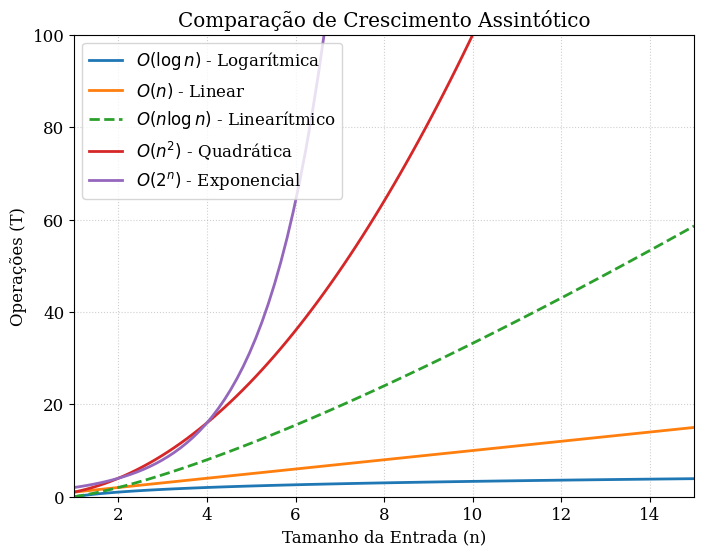
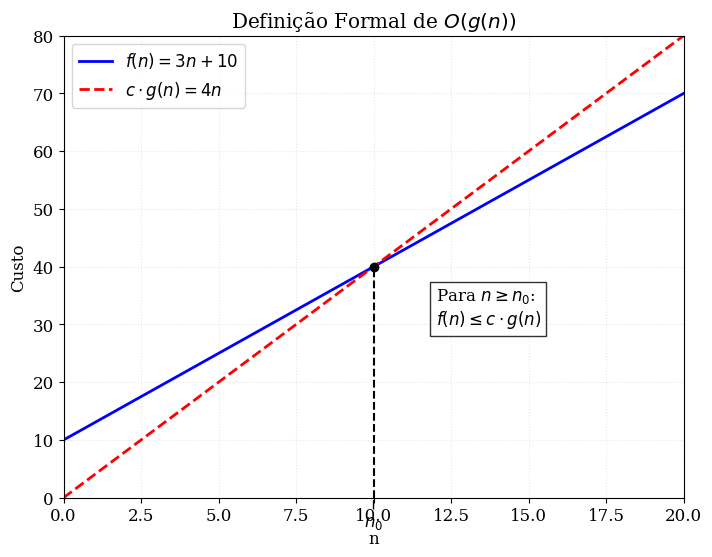

Here is the Python script that generated these plots, in order:
import matplotlib.pyplot as plt
import numpy as np

# Configuração para estilo acadêmico
plt.style.use('default')
plt.rcParams['font.family'] = 'serif'
plt.rcParams['font.size'] = 12

# ==========================================
# GRÁFICO 1: COMPARAÇÃO DE COMPLEXIDADES
# ==========================================
def plot_comparacao():
    # Dados de n (1 a 15 para visualizar bem a curvatura)
    n = np.linspace(1, 15, 100)

    # Funções
    y_log = np.log2(n)
    y_lin = n
    y_nlog = n * np.log2(n)
    y_quad = n**2
    y_exp = 2**n

    plt.figure(figsize=(8, 6))
    
    # Plotando as linhas
    plt.plot(n, y_log, label=r'$O(\log n)$ - Logarítmica', linewidth=2)
    plt.plot(n, y_lin, label=r'$O(n)$ - Linear', linewidth=2)
    plt.plot(n, y_nlog, label=r'$O(n \log n)$ - Linearítmico', linewidth=2, linestyle='--')
    plt.plot(n, y_quad, label=r'$O(n^2)$ - Quadrática', linewidth=2)
    plt.plot(n, y_exp, label=r'$O(2^n)$ - Exponencial', linewidth=2)

    # Ajustes de Limites para o gráfico não ficar distorcido pela exponencial
    plt.ylim(0, 100)
    plt.xlim(1, 15)

    # Decoração
    plt.xlabel('Tamanho da Entrada (n)')
    plt.ylabel('Operações (T)')
    plt.title('Comparação de Crescimento Assintótico')
    plt.grid(True, linestyle=':', alpha=0.6)
    plt.legend()
    
    # Salvar
    plt.savefig('grafico_comparacao.pdf', format='pdf', bbox_inches='tight')
    plt.savefig('grafico_comparacao.png', format='png', dpi=300, bbox_inches='tight')
    plt.show()
    print("Gráfico 1 gerado: grafico_comparacao.pdf")

# ==========================================
# GRÁFICO 2: DEFINIÇÃO FORMAL (Big O)
# ==========================================
def plot_formal():
    # Vamos provar visualmente que 3n + 10 é O(n) usando c=4
    n = np.linspace(0, 20, 100)
    
    f_n = 3 * n + 10      # Função real (custo do algoritmo)
    g_n = 4 * n           # c * g(n) -> Limite superior
    
    plt.figure(figsize=(8, 6))
    
    plt.plot(n, f_n, 'b-', label=r'$f(n) = 3n + 10$', linewidth=2)
    plt.plot(n, g_n, 'r--', label=r'$c \cdot g(n) = 4n$', linewidth=2)
    
    # Ponto de interseção (n0 = 10)
    n0 = 10
    y0 = 3 * 10 + 10 # 40
    
    # Marcando o ponto n0
    plt.scatter([n0], [y0], color='black', zorder=5)
    plt.annotate(r'$n_0$', xy=(n0, 0), xytext=(n0, -5), 
                 arrowprops=dict(facecolor='black', arrowstyle='-'), ha='center')

    # Linha tracejada vertical (Segmento)
    plt.vlines(x=n0, ymin=0, ymax=y0, colors='k', linestyles='dashed')

    # Região onde a condição vale
    plt.text(12, 30, 'Para $n \geq n_0$:\n$f(n) \leq c \cdot g(n)$', fontsize=12, bbox=dict(facecolor='white', alpha=0.8))

    plt.ylim(0, 80)
    plt.xlim(0, 20)
    plt.xlabel('n')
    plt.ylabel('Custo')
    plt.title(r'Definição Formal de $O(g(n))$')
    plt.legend()
    plt.grid(True, linestyle=':', alpha=0.3)
    
    # Salvar
    plt.savefig('grafico_formal.pdf', format='pdf', bbox_inches='tight')
    plt.savefig('grafico_formal.png', format='png', dpi=300, bbox_inches='tight')
    plt.show()
    print("Gráfico 2 gerado: grafico_formal.pdf")

# Rodar as funções
plot_comparacao()
plot_formal()
